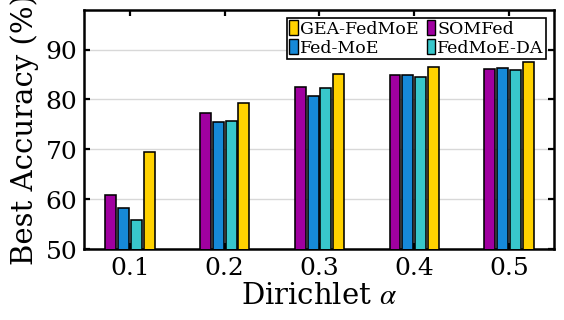

Here is the Python script that generated this plot:
#!/usr/bin/env python3
from __future__ import annotations

from pathlib import Path

import matplotlib.pyplot as plt
from matplotlib.patches import Patch
import numpy as np


# ============================================================
# 只需要修改这里：横轴、算法名、数值、颜色
# ============================================================

ALPHAS = [0.1, 0.2, 0.3, 0.4, 0.5]

METHODS = [
    {
        "name": "FedAvg-MoE",
        "values": [62.93, 78.15, 82.71, 85.35, 86.50],
    },
    {
        "name": "SOMFed",
        "values": [60.94, 77.29, 82.51, 84.98, 86.03],
    },
    {
        "name": "Fed-MoE",
        "values": [58.26, 75.58, 80.61, 84.99, 86.30],
    },
    {
        "name": "FedMoE-DA",
        "values": [55.85, 75.60, 82.32, 84.42, 85.86],
    },
    {
        "name": "CurvFedMoE",
        "values": [69.49, 79.33, 85.09, 86.60, 87.48],
    },
]

# ============================================================
# 颜色配置
#
# 保持下面 5 种颜色不变时，
# 以后只需要修改 METHOD_COLORS 中的对应关系即可调换颜色。
# ============================================================

COLORS = {
    "purple": "#A000A0",
    "gray": "#8A8A8A",
    "blue": "#1689D8",
    "cyan": "#38C7CB",
    "yellow": "#FFD200",
}

METHOD_COLORS = {
    "FedAvg-MoE": COLORS["gray"],
    "SOMFed": COLORS["purple"],
    "Fed-MoE": COLORS["blue"],
    "FedMoE-DA": COLORS["cyan"],
    "CurvFedMoE": COLORS["yellow"],
}

# ============================================================
# 不绘制的算法
# 空集合表示全部绘制
# ============================================================

HIDDEN_METHODS = {
    "FedAvg-MoE",
}

# ============================================================
# 图例显示名称
#
# 左侧是脚本内部固定名称，不要改。
# 以后如果只想修改图例里的显示名称，
# 只需要修改右侧字符串即可。
# ============================================================

LEGEND_NAMES = {
    "FedAvg-MoE": "FedAvg-MoE",
    "SOMFed": "SOMFed",
    "Fed-MoE": "Fed-MoE",
    "FedMoE-DA": "FedMoE-DA",
    "CurvFedMoE": "GEA-FedMoE",
}

# ============================================================
# 图例显示顺序
#
# 两列图例下，下面的顺序会显示为：
# CurvFedMoE    SOMFed
# Fed-MoE       FedMoE-DA
# ============================================================

LEGEND_ORDER = [
    "CurvFedMoE",
    "Fed-MoE",
    "SOMFed",
    "FedMoE-DA",
]


# ============================================================
# 输出设置
# ============================================================

OUTPUT_DIR = Path("./paper_pic/bar")
OUTPUT_NAME = "cifar10_resnet18_dirichlet_best_accuracy_r40"


# ============================================================
# 图像尺寸与字体
# ============================================================

FIG_WIDTH = 14.2 / 2.54
FIG_HEIGHT = 8.0 / 2.54

plt.rcParams.update(
    {
        "font.family": "serif",
        "font.serif": [
            "Times New Roman",
            "Times",
            "DejaVu Serif",
        ],
        "mathtext.fontset": "stix",
        "font.size": 15,
        "axes.labelsize": 21,
        "xtick.labelsize": 18,
        "ytick.labelsize": 18,
        "legend.fontsize": 13,
        "axes.linewidth": 1.8,
        "xtick.direction": "in",
        "ytick.direction": "in",
        "xtick.major.width": 1.6,
        "ytick.major.width": 1.6,
        "xtick.major.size": 4.0,
        "ytick.major.size": 4.0,
        "legend.frameon": True,
    }
)


def validate_data() -> None:
    if not ALPHAS:
        raise ValueError("ALPHAS 不能为空。")

    if not METHODS:
        raise ValueError("METHODS 不能为空。")

    names = set()

    for method in METHODS:
        name = method["name"]
        values = method["values"]

        if name in names:
            raise ValueError(f"存在重复算法名：{name}")

        names.add(name)

        if len(values) != len(ALPHAS):
            raise ValueError(
                f"{name} 的数据数量为 {len(values)}，"
                f"但 ALPHAS 数量为 {len(ALPHAS)}。"
            )


def main() -> int:
    validate_data()

    OUTPUT_DIR.mkdir(
        parents=True,
        exist_ok=True,
    )

    x = np.arange(
        len(ALPHAS),
        dtype=float,
    )

    active_methods = [
        method
        for method in METHODS
        if method["name"] not in HIDDEN_METHODS
    ]

    # 参考图中 5 根柱子较紧凑，
    # 但柱子之间仍保留细小空隙。
    bar_width = 0.115
    bar_step = 0.135

    offsets = (
        np.arange(
            len(active_methods),
            dtype=float,
        )
        - (len(active_methods) - 1) / 2.0
    ) * bar_step

    fig, ax = plt.subplots(
        figsize=(FIG_WIDTH, FIG_HEIGHT)
    )

    # ========================================================
    # 分组柱状图
    # ========================================================

    for index, method in enumerate(active_methods):
        ax.bar(
            x + offsets[index],
            method["values"],
            width=bar_width,
            color=METHOD_COLORS[method["name"]],
            edgecolor="black",
            linewidth=1.15,
            zorder=3,
        )

    # ========================================================
    # 坐标轴
    # ========================================================

    ax.set_xlabel(
        r"Dirichlet $\alpha$",
        labelpad=2,
    )

    ax.set_ylabel(
        "Best Accuracy (%)",
        labelpad=5,
    )

    ax.set_xticks(x)

    ax.set_xticklabels(
        [
            f"{alpha:.1f}"
            for alpha in ALPHAS
        ]
    )

    # 与参考图一致
    ax.set_ylim(50, 98)

    ax.set_yticks(
        [50, 60, 70, 80, 90]
    )

    ax.set_xlim(
        -0.48,
        len(ALPHAS) - 1 + 0.48,
    )

    # ========================================================
    # 背景网格
    # 只有横向灰色网格
    # ========================================================

    ax.grid(
        which="major",
        axis="y",
        visible=True,
        linestyle="-",
        linewidth=1.0,
        color="#C8C8C8",
        alpha=0.70,
        zorder=0,
    )

    ax.grid(
        axis="x",
        visible=False,
    )

    ax.set_axisbelow(True)

    # ========================================================
    # 黑色坐标轴边框
    # ========================================================

    for spine in ax.spines.values():
        spine.set_linewidth(1.8)
        spine.set_color("black")

    ax.tick_params(
        axis="both",
        which="major",
        direction="in",
        width=1.6,
        length=4.0,
        top=True,
        right=True,
        pad=5,
    )

    # ========================================================
    # 图例
    # ========================================================

    legend_methods = [
        next(
            method
            for method in active_methods
            if method["name"] == name
        )
        for name in LEGEND_ORDER
        if any(
            method["name"] == name
            for method in active_methods
        )
    ]

    legend_handles = [
        Patch(
            facecolor=METHOD_COLORS[method["name"]],
            edgecolor="black",
            linewidth=1.0,
            label=method["name"],
        )
        for method in legend_methods
    ]

    legend_labels = [
        LEGEND_NAMES.get(
            method["name"],
            method["name"],
        )
        for method in legend_methods
    ]

    legend = ax.legend(
        handles=legend_handles,
        labels=legend_labels,
        loc="upper right",
        ncol=2,
        frameon=True,
        fancybox=False,
        framealpha=1.0,
        edgecolor="black",
        facecolor="white",
        borderpad=0.12,
        labelspacing=0.08,
        columnspacing=0.45,
        handlelength=0.50,
        handleheight=0.95,
        handletextpad=0.12,
        fontsize=12.5,
    )

    legend.get_frame().set_linewidth(1.2)

    # ========================================================
    # 保存
    # ========================================================

    fig.tight_layout(
        pad=0.35
    )

    png_path = (
        OUTPUT_DIR
        / f"{OUTPUT_NAME}.png"
    )

    pdf_path = (
        OUTPUT_DIR
        / f"{OUTPUT_NAME}.pdf"
    )

    fig.savefig(
        png_path,
        dpi=300,
        bbox_inches="tight",
        pad_inches=0.02,
    )

    fig.savefig(
        pdf_path,
        format="pdf",
        bbox_inches="tight",
        pad_inches=0.02,
    )

    plt.close(fig)

    print(
        f"Saved PNG: "
        f"{png_path.resolve()}"
    )

    print(
        f"Saved PDF: "
        f"{pdf_path.resolve()}"
    )

    return 0


if __name__ == "__main__":
    raise SystemExit(main())
